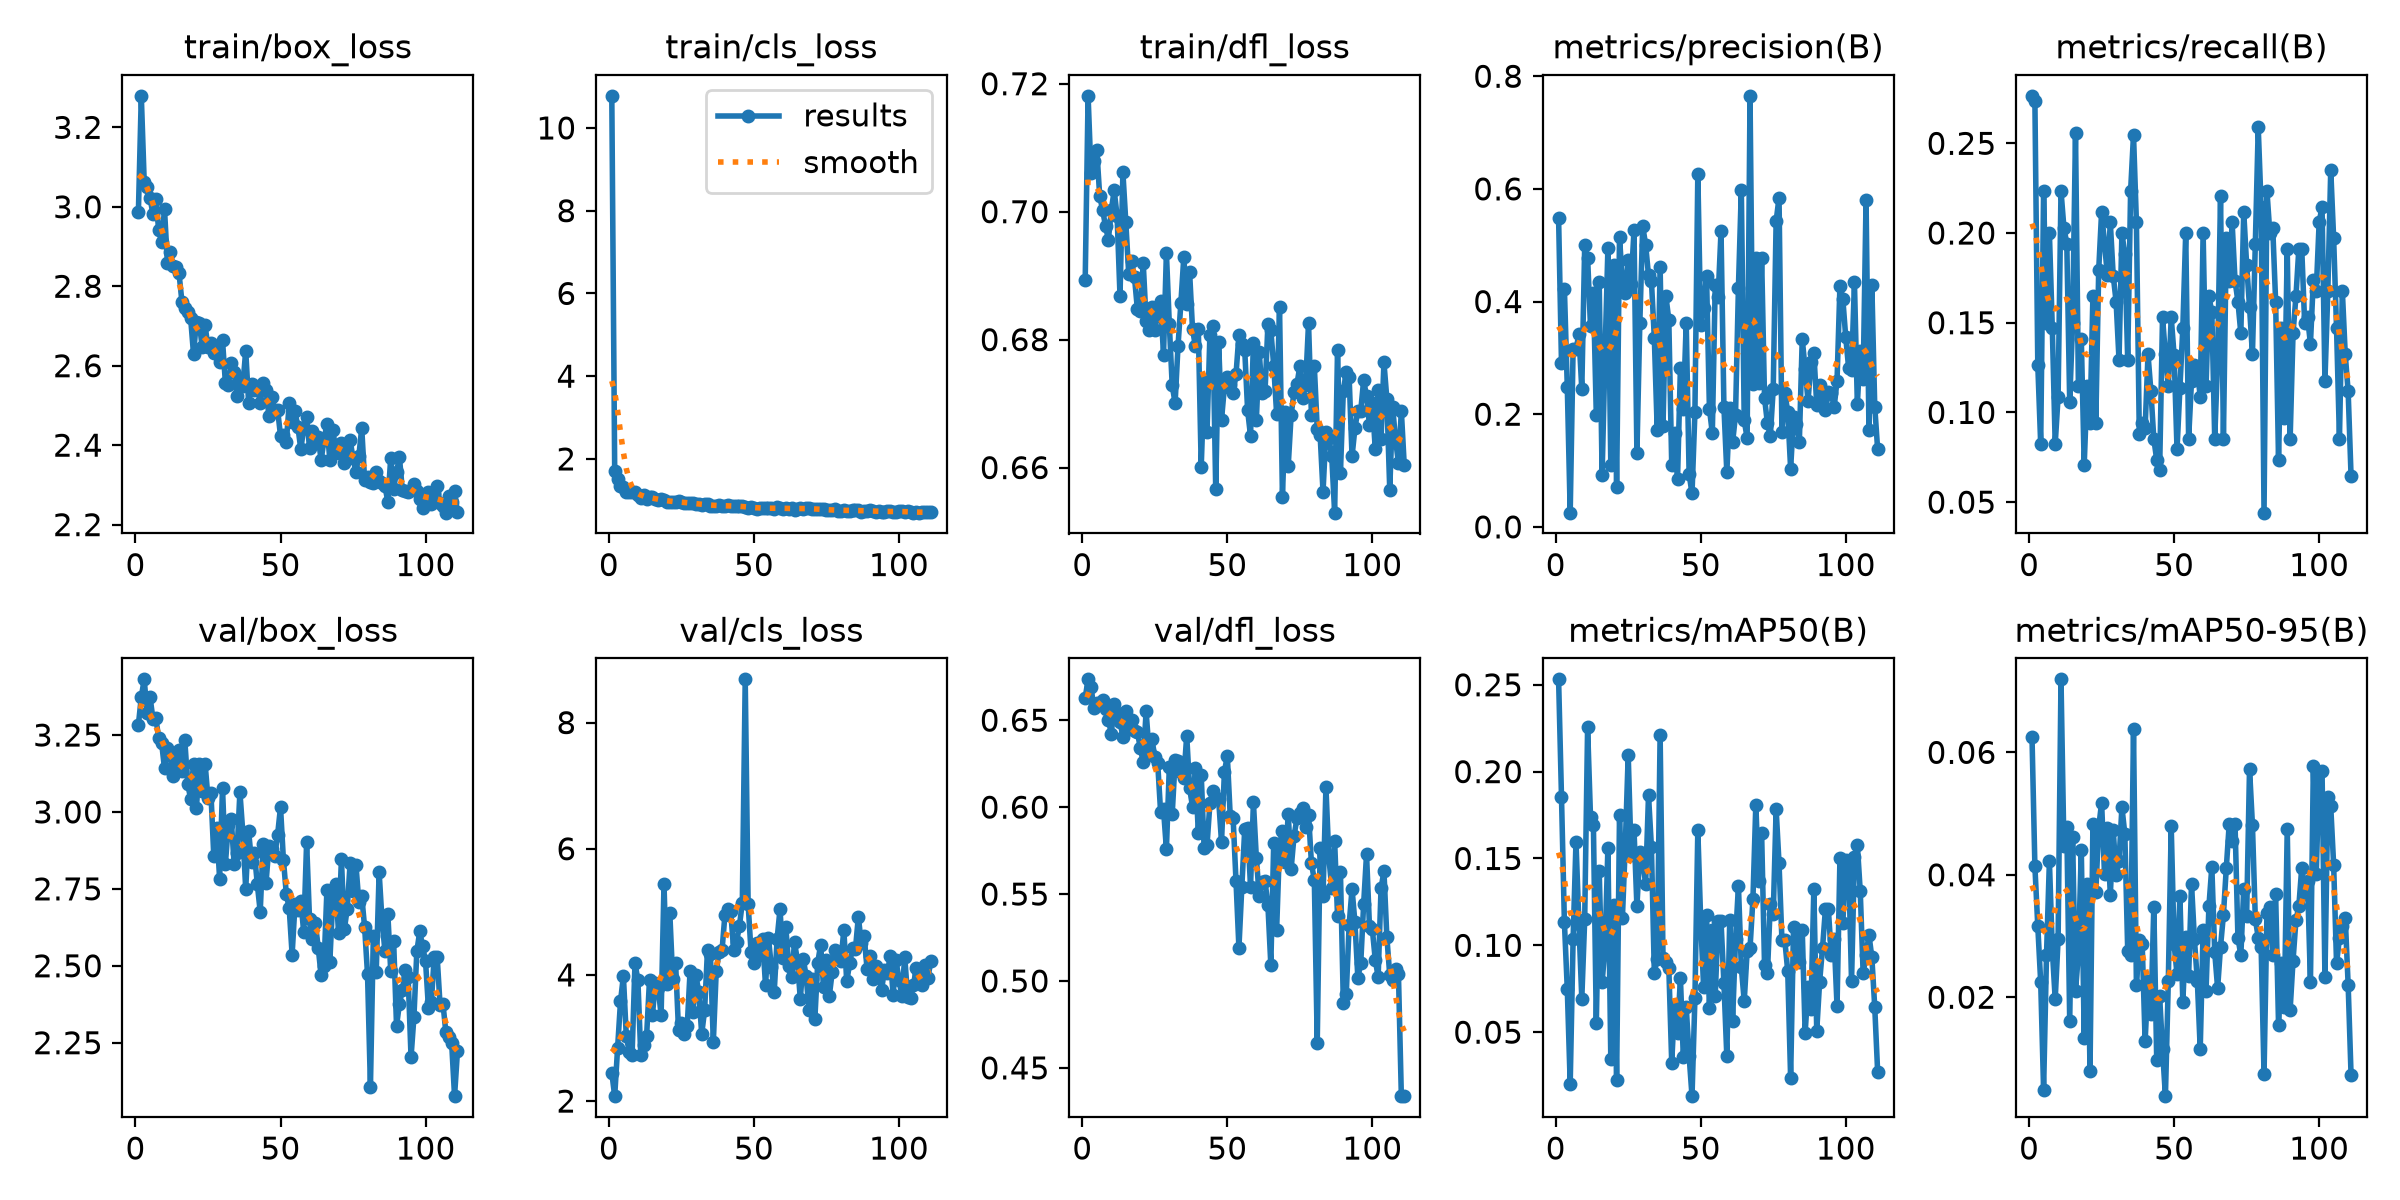

Values plotted in this chart, from the file beside it:
epoch, time, train/box_loss, train/cls_loss, train/dfl_loss, metrics/precision(B), metrics/recall(B), metrics/mAP50(B), metrics/mAP50-95(B), val/box_loss, val/cls_loss, val/dfl_loss, lr/pg0, lr/pg1, lr/pg2
1, 100.9, 2.987, 10.78, 0.6893, 0.5481, 0.2765, 0.2531, 0.06259, 3.283, 2.447, 0.6629, 0.0006657, 0.0006657, 0.0006657
2, 199.3, 3.279, 1.705, 0.7181, 0.2907, 0.2736, 0.1853, 0.04137, 3.373, 2.078, 0.6735, 0.001324, 0.001324, 0.001324
3, 301.3, 3.063, 1.519, 0.706, 0.4231, 0.1265, 0.1134, 0.03159, 3.431, 2.841, 0.6692, 0.001973, 0.001973, 0.001973
4, 581.8, 3.051, 1.339, 0.7079, 0.2479, 0.08235, 0.07464, 0.02246, 3.322, 3.579, 0.657, 0.00196, 0.00196, 0.00196
5, 674.9, 3.023, 1.31, 0.7096, 0.02523, 0.2235, 0.02027, 0.00489, 3.375, 3.985, 0.6599, 0.001947, 0.001947, 0.001947
6, 769.1, 2.982, 1.2, 0.7025, 0.3162, 0.15, 0.1034, 0.02687, 3.303, 3.026, 0.6598, 0.001934, 0.001934, 0.001934
7, 1076, 3.02, 1.196, 0.7003, 0.3151, 0.2, 0.1597, 0.04223, 3.306, 2.783, 0.6614, 0.001921, 0.001921, 0.001921
8, 1169, 2.941, 1.206, 0.6978, 0.3419, 0.1471, 0.1123, 0.02783, 3.24, 2.736, 0.6564, 0.001908, 0.001908, 0.001908
9, 1262, 2.912, 1.189, 0.6956, 0.2441, 0.08235, 0.06933, 0.01968, 3.225, 4.193, 0.6502, 0.001894, 0.001894, 0.001894
10, 1477, 2.994, 1.135, 0.7003, 0.5, 0.1088, 0.1149, 0.02944, 3.141, 3.913, 0.6423, 0.001881, 0.001881, 0.001881
11, 1580, 2.859, 1.048, 0.7033, 0.4781, 0.2235, 0.2254, 0.07193, 3.206, 2.723, 0.6593, 0.001868, 0.001868, 0.001868
12, 1685, 2.887, 1.125, 0.6993, 0.3558, 0.203, 0.1739, 0.04467, 3.187, 2.891, 0.6541, 0.001855, 0.001855, 0.001855
13, 1781, 2.851, 1.035, 0.6868, 0.4157, 0.1941, 0.1695, 0.04782, 3.117, 3.03, 0.6492, 0.001842, 0.001842, 0.001842
14, 1877, 2.849, 1.076, 0.7061, 0.1987, 0.1059, 0.05511, 0.01615, 3.147, 3.921, 0.6405, 0.001828, 0.001828, 0.001828
15, 1973, 2.833, 1.069, 0.6984, 0.435, 0.15, 0.1427, 0.04625, 3.202, 3.358, 0.6555, 0.001815, 0.001815, 0.001815
16, 2069, 2.762, 1.03, 0.6903, 0.09275, 0.2559, 0.07874, 0.02107, 3.135, 3.875, 0.6451, 0.001802, 0.001802, 0.001802
17, 2164, 2.746, 1.019, 0.6922, 0.3055, 0.1147, 0.0985, 0.02704, 3.233, 3.799, 0.6503, 0.001789, 0.001789, 0.001789
18, 2264, 2.736, 1.022, 0.6897, 0.4943, 0.1409, 0.156, 0.04408, 3.091, 3.361, 0.6439, 0.001776, 0.001776, 0.001776
19, 2365, 2.721, 1.004, 0.6847, 0.1096, 0.07059, 0.03448, 0.0134, 3.043, 5.44, 0.6431, 0.001762, 0.001762, 0.001762
20, 2463, 2.63, 0.9695, 0.6845, 0.4656, 0.1147, 0.1233, 0.03843, 3.157, 3.855, 0.634, 0.001749, 0.001749, 0.001749
21, 2561, 2.711, 0.9637, 0.692, 0.0708, 0.09412, 0.02223, 0.00795, 3.012, 4.982, 0.6258, 0.001736, 0.001736, 0.001736
22, 2658, 2.707, 0.9657, 0.6829, 0.5144, 0.1647, 0.1749, 0.04823, 3.155, 3.94, 0.6551, 0.001723, 0.001723, 0.001723
23, 2752, 2.647, 0.9478, 0.6814, 0.4351, 0.09412, 0.1159, 0.03718, 3.067, 4.183, 0.6325, 0.00171, 0.00171, 0.00171
24, 2924, 2.701, 0.9784, 0.6851, 0.4149, 0.1794, 0.158, 0.04777, 3.156, 3.129, 0.6392, 0.001696, 0.001696, 0.001696
25, 3025, 2.646, 0.9669, 0.6816, 0.4741, 0.2118, 0.2096, 0.05177, 3.045, 3.233, 0.6289, 0.001683, 0.001683, 0.001683
26, 3127, 2.656, 0.9383, 0.684, 0.4317, 0.1941, 0.152, 0.04014, 3.063, 3.056, 0.6252, 0.00167, 0.00167, 0.00167
27, 3224, 2.633, 0.9354, 0.686, 0.5264, 0.1765, 0.1665, 0.04767, 2.855, 3.184, 0.5971, 0.001657, 0.001657, 0.001657
28, 3324, 2.647, 0.942, 0.6776, 0.1306, 0.2059, 0.1224, 0.03664, 2.949, 4.068, 0.5987, 0.001644, 0.001644, 0.001644
29, 3420, 2.609, 0.939, 0.6936, 0.3612, 0.1763, 0.1537, 0.04735, 2.783, 3.415, 0.5758, 0.00163, 0.00163, 0.00163
30, 3512, 2.664, 0.9191, 0.6824, 0.534, 0.1617, 0.1488, 0.03993, 3.078, 3.994, 0.6229, 0.001617, 0.001617, 0.001617
31, 25436, 2.556, 0.9048, 0.6728, 0.5011, 0.1294, 0.1353, 0.0422, 2.832, 3.722, 0.596, 0.001604, 0.001604, 0.001604
32, 25529, 2.552, 0.8907, 0.6701, 0.4467, 0.2, 0.1864, 0.05105, 2.956, 3.062, 0.6269, 0.001591, 0.001591, 0.001591
33, 25618, 2.606, 0.905, 0.679, 0.4369, 0.1882, 0.1566, 0.04672, 2.977, 3.44, 0.6268, 0.001578, 0.001578, 0.001578
34, 25712, 2.583, 0.9, 0.6858, 0.336, 0.1294, 0.08431, 0.02759, 2.832, 4.401, 0.62, 0.001564, 0.001564, 0.001564
35, 25807, 2.525, 0.8671, 0.6929, 0.1719, 0.2235, 0.09229, 0.02683, 2.868, 4.33, 0.6169, 0.001551, 0.001551, 0.001551
36, 25903, 2.568, 0.8684, 0.6855, 0.4617, 0.2548, 0.2213, 0.06384, 3.065, 2.93, 0.6412, 0.001538, 0.001538, 0.001538
37, 25998, 2.549, 0.868, 0.6905, 0.179, 0.2059, 0.09276, 0.02195, 2.933, 4.055, 0.6108, 0.001525, 0.001525, 0.001525
38, 26093, 2.638, 0.8924, 0.6817, 0.4094, 0.08769, 0.09014, 0.02942, 2.749, 4.368, 0.6003, 0.001512, 0.001512, 0.001512
39, 26188, 2.507, 0.8559, 0.6789, 0.3675, 0.09412, 0.08718, 0.02862, 2.938, 4.387, 0.6223, 0.001498, 0.001498, 0.001498
40, 26284, 2.553, 0.8573, 0.6816, 0.1103, 0.09118, 0.03251, 0.01281, 2.838, 4.948, 0.585, 0.001485, 0.001485, 0.001485
41, 26379, 2.538, 0.8743, 0.6601, 0.1661, 0.1323, 0.06576, 0.02261, 2.866, 5.041, 0.6187, 0.001472, 0.001472, 0.001472
42, 26474, 2.545, 0.8617, 0.6735, 0.08463, 0.1118, 0.04977, 0.0172, 2.765, 5.013, 0.5767, 0.001459, 0.001459, 0.001459
43, 26569, 2.507, 0.8548, 0.6655, 0.2824, 0.08529, 0.08118, 0.03482, 2.676, 4.394, 0.5782, 0.001446, 0.001446, 0.001446
44, 26665, 2.557, 0.8628, 0.6808, 0.21, 0.07353, 0.03573, 0.0098, 2.895, 4.52, 0.6021, 0.001432, 0.001432, 0.001432
45, 26760, 2.539, 0.8721, 0.6822, 0.3617, 0.06765, 0.06459, 0.02021, 2.769, 4.775, 0.6094, 0.001419, 0.001419, 0.001419
46, 26856, 2.475, 0.8714, 0.6566, 0.09353, 0.1529, 0.03628, 0.01148, 2.888, 5.148, 0.6051, 0.001406, 0.001406, 0.001406
47, 26951, 2.52, 0.8478, 0.6795, 0.05929, 0.1323, 0.01315, 0.00384, 2.881, 8.686, 0.6045, 0.001393, 0.001393, 0.001393
48, 27047, 2.488, 0.8079, 0.6675, 0.2031, 0.1147, 0.06938, 0.02271, 2.858, 5.127, 0.5799, 0.00138, 0.00138, 0.00138
49, 27143, 2.489, 0.8395, 0.6726, 0.6266, 0.1529, 0.1663, 0.0479, 2.926, 4.37, 0.6204, 0.001366, 0.001366, 0.001366
50, 27237, 2.424, 0.8201, 0.6741, 0.359, 0.1318, 0.1137, 0.02868, 3.016, 4.193, 0.6294, 0.001353, 0.001353, 0.001353
51, 27332, 2.426, 0.7945, 0.673, 0.3891, 0.07941, 0.07583, 0.02373, 2.844, 4.508, 0.595, 0.00134, 0.00134, 0.00134
52, 27427, 2.408, 0.8125, 0.6716, 0.4461, 0.1137, 0.1173, 0.03652, 2.734, 4.311, 0.5936, 0.001327, 0.001327, 0.001327
53, 27522, 2.505, 0.825, 0.6746, 0.2101, 0.1471, 0.06408, 0.01924, 2.686, 4.562, 0.5573, 0.001314, 0.001314, 0.001314
54, 27618, 2.459, 0.8102, 0.6807, 0.1663, 0.2, 0.1086, 0.02989, 2.536, 3.836, 0.5191, 0.0013, 0.0013, 0.0013
55, 27713, 2.485, 0.8032, 0.6793, 0.4291, 0.08529, 0.07076, 0.02346, 2.701, 4.592, 0.5541, 0.001287, 0.001287, 0.001287
56, 27809, 2.446, 0.8106, 0.6784, 0.4083, 0.1177, 0.1139, 0.03852, 2.682, 4.133, 0.5873, 0.001274, 0.001274, 0.001274
57, 27904, 2.389, 0.7777, 0.6689, 0.5246, 0.1265, 0.1138, 0.02945, 2.712, 3.728, 0.588, 0.001261, 0.001261, 0.001261
58, 27998, 2.444, 0.8283, 0.665, 0.2132, 0.1235, 0.07808, 0.02273, 2.609, 4.572, 0.5542, 0.001248, 0.001248, 0.001248
59, 28094, 2.471, 0.8174, 0.6795, 0.09686, 0.1088, 0.0361, 0.01154, 2.902, 5.043, 0.6027, 0.001234, 0.001234, 0.001234
60, 28189, 2.393, 0.7992, 0.6674, 0.2105, 0.2, 0.1143, 0.031, 2.651, 4.266, 0.571, 0.001221, 0.001221, 0.001221
... 51 more rows
